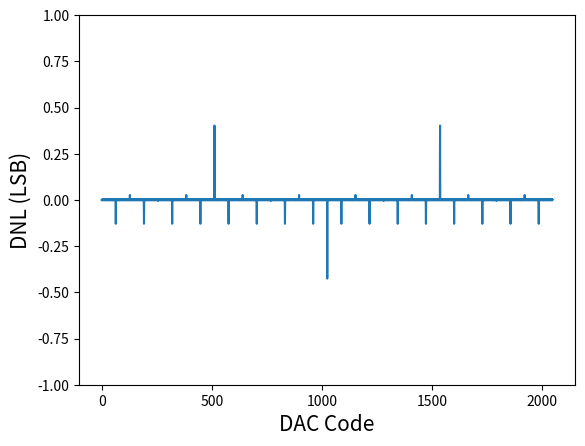

Recreate this plot in Python.
import matplotlib.pyplot as plt

# Wi=[2**(11-i) for i in range(12)]
# print(Wi)
# # Wi_delta = [0,0,0,0.1,0,0,0,0,0,0,0,0]
# Wi_delta = [0.01 for i in range(12)]
# Wi_out = [Wi[i]+Wi_delta[i] for i in range(12)]
# print(Wi_out)
# def Vout(index):
#     V = 0.0
#     for i in range (12):
#         # V = V + Wi_out[i]/(sum(Wi_out)+1)*(index//(2**(11-i))>0)
#         V = V + Wi_out[i] * int(format(index,'b').zfill(12)[i])
#         # V = V/sum(Wi_out)*4096
#     return V
# x = [i for i in range (4096)]
# INL = [Vout(i)-i for i in range (4096)]
# DNL = [0]+[INL[i+1]-INL[i] for i in range(4095)]
# plt.plot(x,DNL)
# plt.show()

# Ci_MSB = [32,16.01,8,4,2,1]
# Ci_LSB = [16,8,4,2,1]
Ci_MSB = [33.2755,16.66488,8.31911,4.16058,2.07519,1.04184]
# Ci_MSB = [data*1.5 for data in Ci_MSB]
Ci_LSB = [16.6511,8.33,4.16649,2.07632,1.04184]
# Ci_LSB = [data*1.3 for data in Ci_LSB]



CB = 1.5
CP_B = 0.107
# CP_LSB = (32-1)*(CB+CP_B-1)
CP_LSB = (2*Ci_LSB[0]/Ci_MSB[5]-1)*(CB+CP_B) - sum(Ci_LSB)
print("CP_LSB")
print(CP_LSB)
CP_LSB = 17.5
CP_MSB = 0
Csum_LSB = sum(Ci_LSB)+CP_LSB
Csum_MSB = sum(Ci_MSB)+CP_MSB
Cx = Csum_LSB*Csum_MSB+(CB+CP_B)*Csum_LSB+(CB+CP_B)*Csum_MSB
Wi_MSB = [Ci_MSB[i]*(CB+CP_B+Csum_LSB)/Cx for i in range (6)]
Wi_LSB = [Ci_LSB[i]*(CB+CP_B)/Cx for i in range (5)]
total_W = sum(Wi_MSB)+sum(Wi_LSB)
print("total_W="+str(total_W))
# Wi_MSB = [data*2048 for data in Wi_MSB]
# Wi_LSB = [data*2048 for data in Wi_LSB]
print(Wi_MSB)
print(Wi_LSB)
def Vout(index):
    V = 0.0
    for i in range(6):
        V = V + Wi_MSB[i] * int(format(index,'b').zfill(11)[i])*1
    for i in range(5):
        V = V + Wi_LSB[i] * int(format(index,'b').zfill(11)[i+6])*1
    return V
print("Vout(2047)="+str(Vout(2047)))

x = [i for i in range(2048)]
y = [Vout(i) for i in range(2048)]
print(str(y[1024]),str(y[1025]))
DNL = [0]+[y[i+1]-y[i]-Vout(2047)/2048 for i in range(2047)]
DNL = [data*1024 for data in DNL]
INL = [y[i] -i*Vout(2047)/2048 for i in range (2048)]
INL = [data*1024 for data in INL]
plt.plot(x,DNL)
plt.xlabel('DAC Code',size=15)
plt.ylabel('DNL (LSB)',size=15)
plt.ylim(-1,1)
plt.show()
